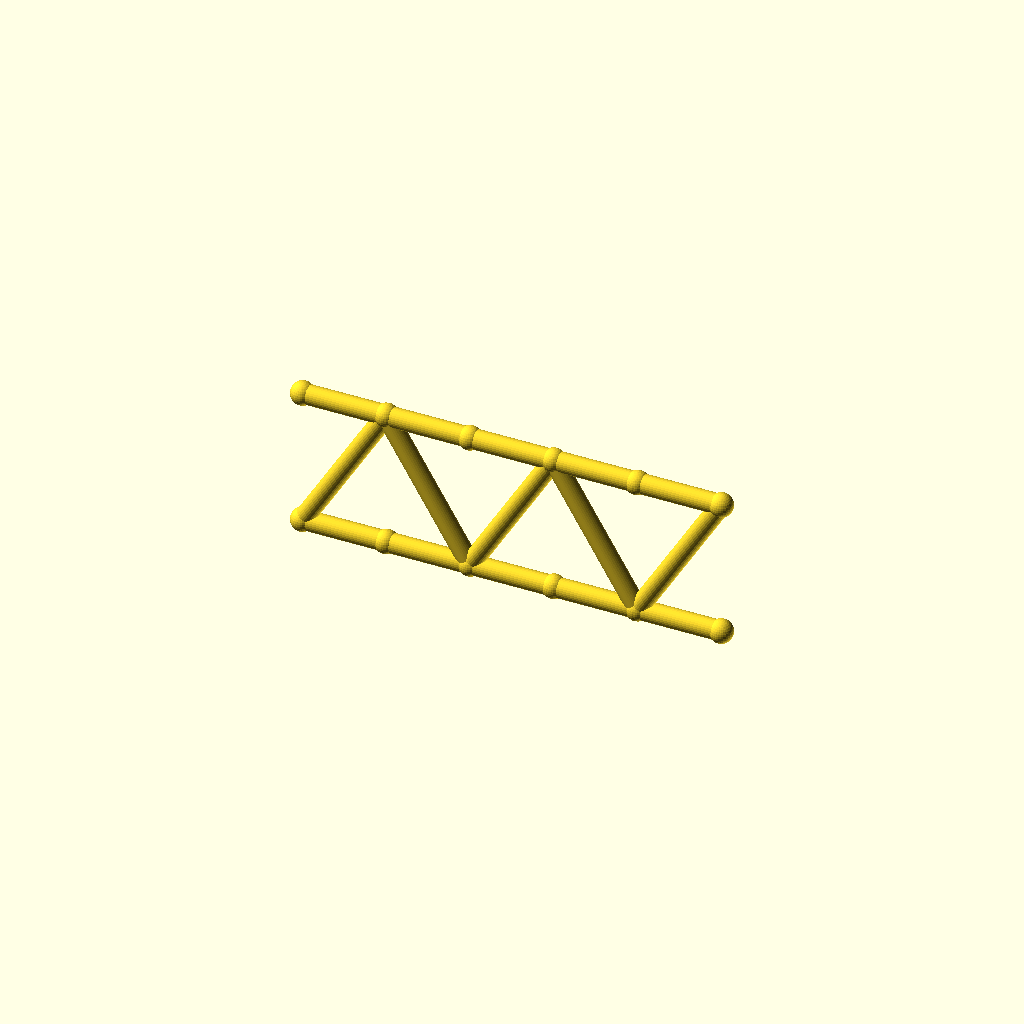
Cell 1 — every parameter at its default value.
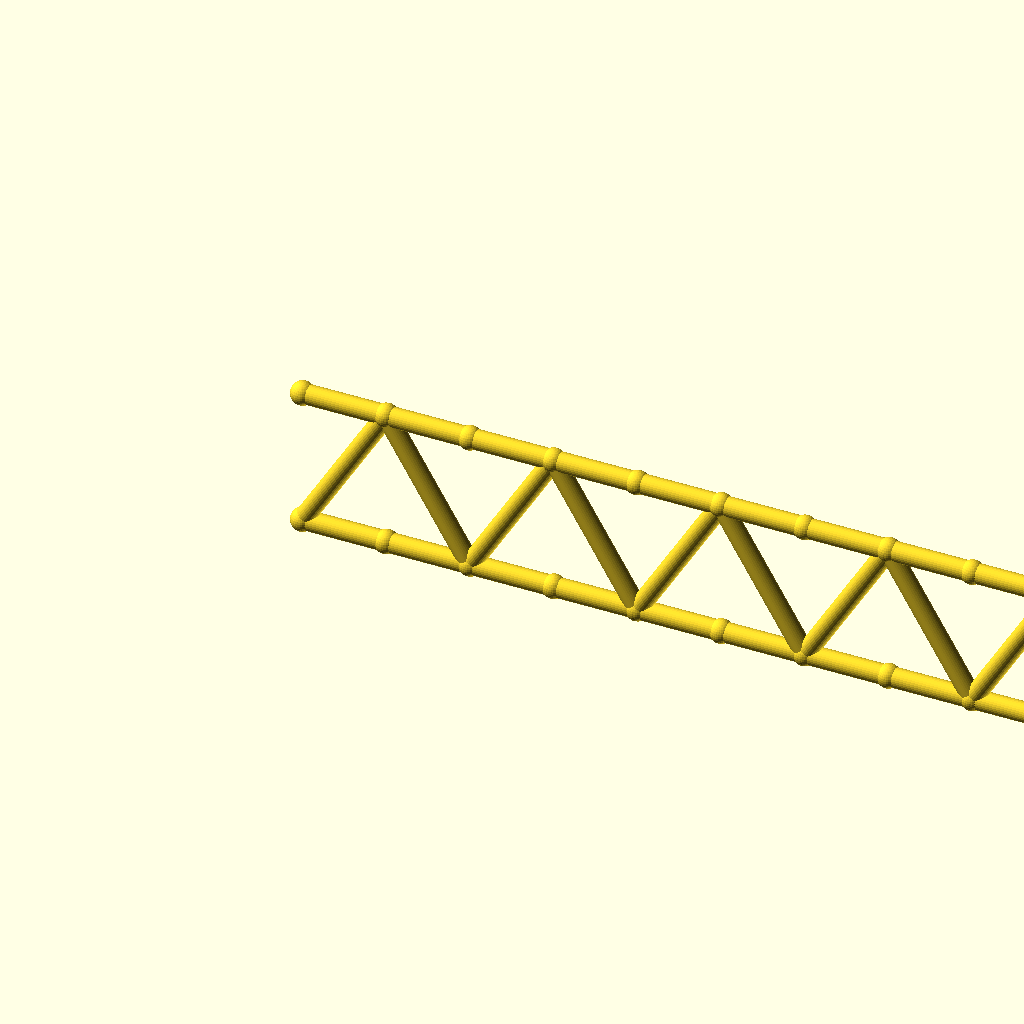
Cell 2: the same model with panels = 10.
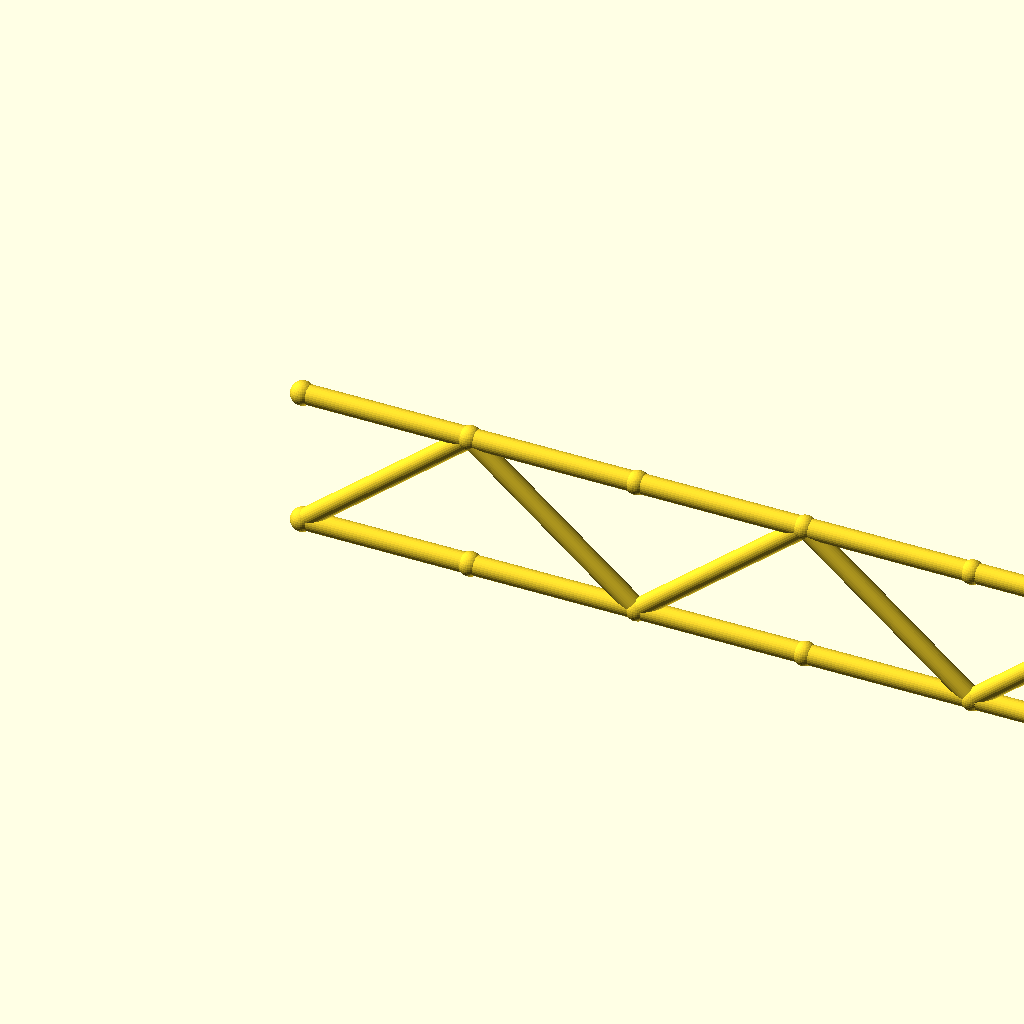
Cell 3 — panel_p set to 60, the other parameters unchanged.
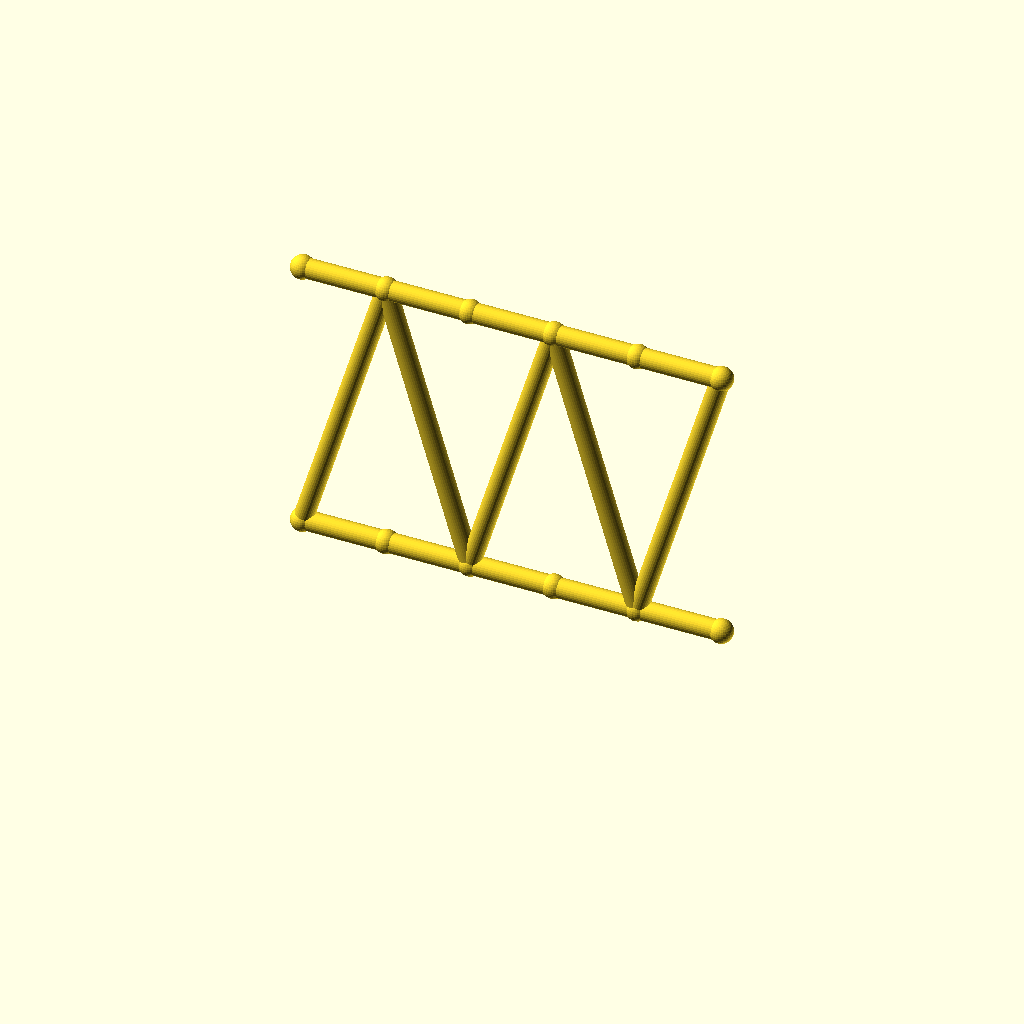
Cell 4: the same model with beam_h = 100.
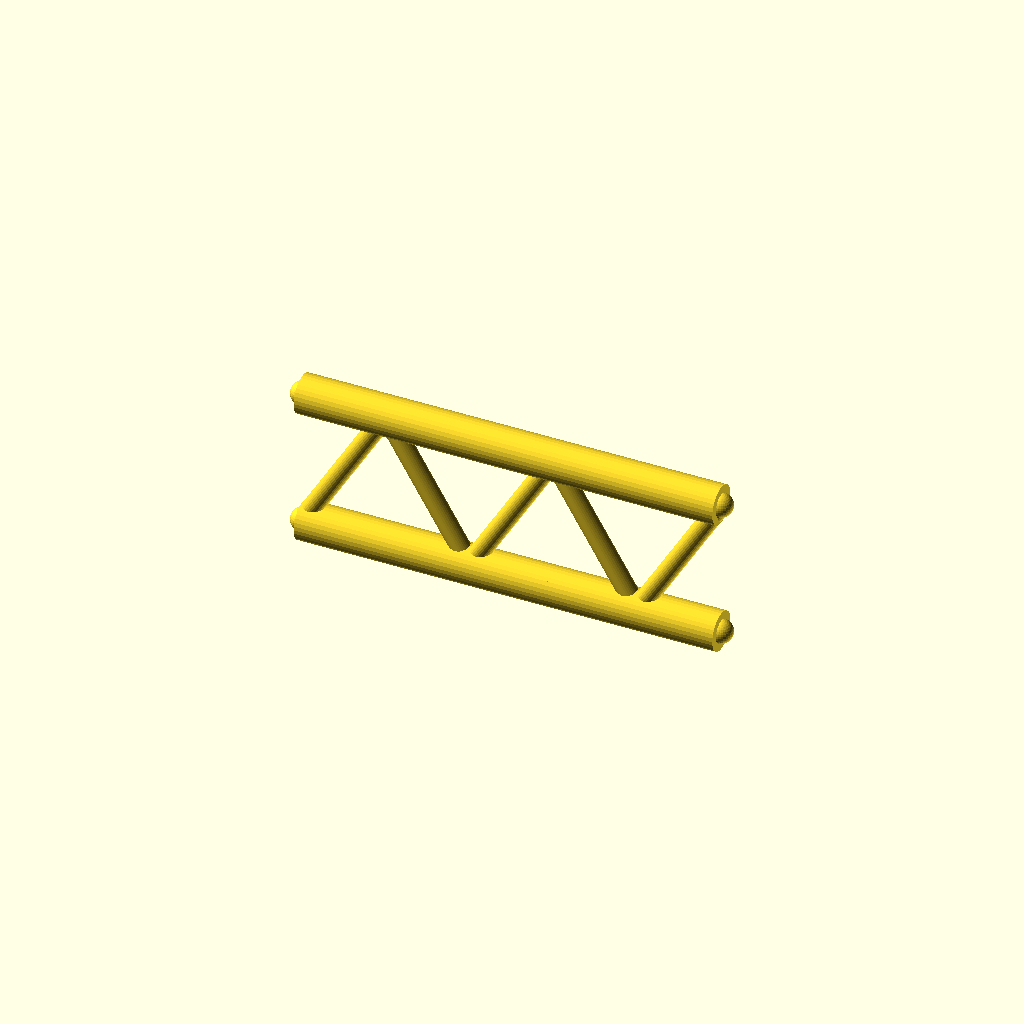
Cell 5 — flange_r set to 7, the other parameters unchanged.
One fixed orthographic camera (rotation 55°, 0°, 25°; colour scheme Cornfield) for every cell.
The OpenSCAD source (optional_data/gen2/ibeams/part_0034.scad):
$fn = 32;

// ----------------------------------------------------------------------
// Lattice I-beam: 150 mm long, 50 mm deep, 5 panels
// ----------------------------------------------------------------------

// --- parameters (mm) ---
panels = 5;               // number of web panels
panel_p = 30;             // panel length, X
length = 150;             // beam length
beam_h = 50;              // depth between the flange axes
flange_r = 3.5;           // flange tube radius
web_r = 3.4;              // web brace radius
joint_r = 4.2;            // joint ball radius

module member(a, b, r) {
  /* rod: cylinder from joint a to joint b */
  d = b - a;
  length = norm(d);
  translate(a) rotate([0, acos(d[2] / length), atan2(d[1], d[0])])
    cylinder(h = length, r = r);
}

module joint(p, r) {
  /* ball at the joint centre */
  translate(p) sphere(r = r);
}

bottom = [for (i = [0 : panels]) [i * panel_p, 0, 0]];
top = [for (i = [0 : panels]) [i * panel_p, 0, beam_h]];

/* flanges */
for (i = [0 : panels - 1]) {
  member(bottom[i], bottom[i + 1], flange_r);
  member(top[i], top[i + 1], flange_r);
}

/* continuous zig-zag web */
for (i = [0 : panels - 1]) {
  if (i % 2 == 0) {
    member(bottom[i], top[i + 1], web_r);
  } else {
    member(top[i], bottom[i + 1], web_r);
  }
}

/* joint balls */
for (i = [0 : panels]) {
  joint(bottom[i], joint_r);
  joint(top[i], joint_r);
}
Customizer parameters (derived from the source; name, type, default, range or options):
panels: number, default 5
panel_p: number, default 30
length: number, default 150
beam_h: number, default 50
flange_r: number, default 3.5
web_r: number, default 3.4
joint_r: number, default 4.2
